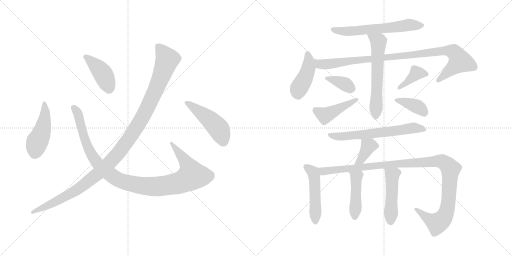
t = 0.00 s
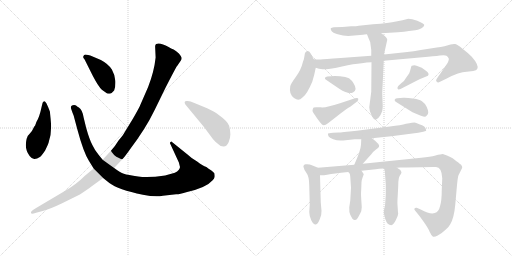
t = 2.80 s
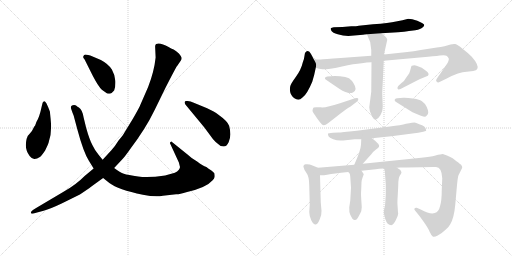
t = 5.59 s
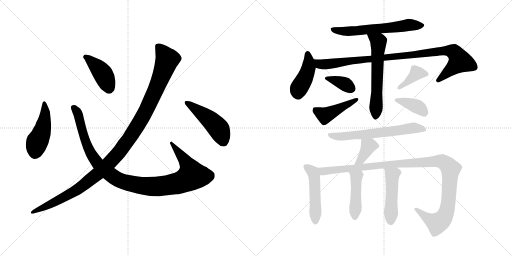
t = 8.39 s
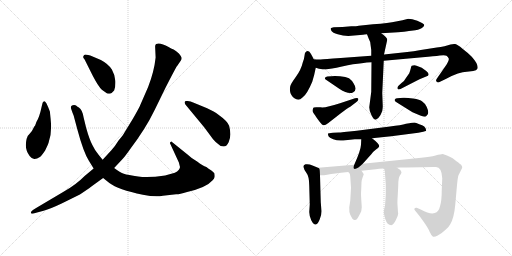
t = 11.19 s
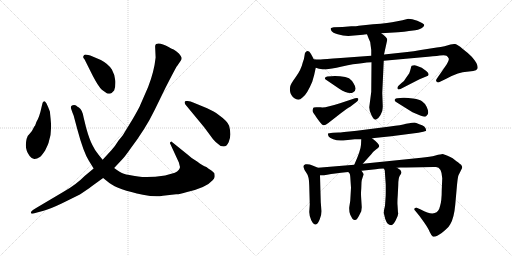
t = 13.98 s

The animated SVG that drew these frames (rendered in a browser with its animation timeline set to each time). Animation: 19 CSS @keyframes rules; one cycle of 13.98 s.

<svg version="1.1" viewBox="0 0 2048 1024" xmlns="http://www.w3.org/2000/svg">
  <g stroke="lightgray" stroke-dasharray="1,1" stroke-width="1" transform="scale(4, 4)">
    <line x1="0" y1="0" x2="256" y2="256"></line>
    <line x1="256" y1="0" x2="0" y2="256"></line>
    <line x1="128" y1="0" x2="128" y2="256"></line>
    <line x1="0" y1="128" x2="256" y2="128"></line>
    <line x1="256" y1="0" x2="512" y2="256"></line>
    <line x1="512" y1="0" x2="256" y2="256"></line>
    <line x1="384" y1="0" x2="384" y2="256"></line>
    <line x1="256" y1="128" x2="512" y2="128"></line>
  </g>
<g transform="scale(1, -1) translate(0, -850)">
   <style type="text/css">
    @keyframes keyframes0 {
      from {
       stroke: black;
       stroke-dashoffset: 461;
       stroke-width: 128;
       }
       60% {
       animation-timing-function: step-end;
       stroke: black;
       stroke-dashoffset: 0;
       stroke-width: 128;
       }
       to {
       stroke: black;
       stroke-width: 1024;
       }
       }
       #make-me-a-hanzi-animation-0 {
         animation: keyframes0 0.625163s both;
         animation-delay: 0.000000s;
         animation-timing-function: linear;
       }
    @keyframes keyframes1 {
      from {
       stroke: black;
       stroke-dashoffset: 1069;
       stroke-width: 128;
       }
       78% {
       animation-timing-function: step-end;
       stroke: black;
       stroke-dashoffset: 0;
       stroke-width: 128;
       }
       to {
       stroke: black;
       stroke-width: 1024;
       }
       }
       #make-me-a-hanzi-animation-1 {
         animation: keyframes1 1.119954s both;
         animation-delay: 0.625163s;
         animation-timing-function: linear;
       }
    @keyframes keyframes2 {
      from {
       stroke: black;
       stroke-dashoffset: 417;
       stroke-width: 128;
       }
       58% {
       animation-timing-function: step-end;
       stroke: black;
       stroke-dashoffset: 0;
       stroke-width: 128;
       }
       to {
       stroke: black;
       stroke-width: 1024;
       }
       }
       #make-me-a-hanzi-animation-2 {
         animation: keyframes2 0.589355s both;
         animation-delay: 1.745117s;
         animation-timing-function: linear;
       }
    @keyframes keyframes3 {
      from {
       stroke: black;
       stroke-dashoffset: 1168;
       stroke-width: 128;
       }
       79% {
       animation-timing-function: step-end;
       stroke: black;
       stroke-dashoffset: 0;
       stroke-width: 128;
       }
       to {
       stroke: black;
       stroke-width: 1024;
       }
       }
       #make-me-a-hanzi-animation-3 {
         animation: keyframes3 1.200521s both;
         animation-delay: 2.334472s;
         animation-timing-function: linear;
       }
    @keyframes keyframes4 {
      from {
       stroke: black;
       stroke-dashoffset: 469;
       stroke-width: 128;
       }
       60% {
       animation-timing-function: step-end;
       stroke: black;
       stroke-dashoffset: 0;
       stroke-width: 128;
       }
       to {
       stroke: black;
       stroke-width: 1024;
       }
       }
       #make-me-a-hanzi-animation-4 {
         animation: keyframes4 0.631673s both;
         animation-delay: 3.534993s;
         animation-timing-function: linear;
       }
    @keyframes keyframes5 {
      from {
       stroke: black;
       stroke-dashoffset: 617;
       stroke-width: 128;
       }
       67% {
       animation-timing-function: step-end;
       stroke: black;
       stroke-dashoffset: 0;
       stroke-width: 128;
       }
       to {
       stroke: black;
       stroke-width: 1024;
       }
       }
       #make-me-a-hanzi-animation-5 {
         animation: keyframes5 0.752116s both;
         animation-delay: 4.166666s;
         animation-timing-function: linear;
       }
    @keyframes keyframes6 {
      from {
       stroke: black;
       stroke-dashoffset: 432;
       stroke-width: 128;
       }
       58% {
       animation-timing-function: step-end;
       stroke: black;
       stroke-dashoffset: 0;
       stroke-width: 128;
       }
       to {
       stroke: black;
       stroke-width: 1024;
       }
       }
       #make-me-a-hanzi-animation-6 {
         animation: keyframes6 0.601562s both;
         animation-delay: 4.918782s;
         animation-timing-function: linear;
       }
    @keyframes keyframes7 {
      from {
       stroke: black;
       stroke-dashoffset: 978;
       stroke-width: 128;
       }
       76% {
       animation-timing-function: step-end;
       stroke: black;
       stroke-dashoffset: 0;
       stroke-width: 128;
       }
       to {
       stroke: black;
       stroke-width: 1024;
       }
       }
       #make-me-a-hanzi-animation-7 {
         animation: keyframes7 1.045898s both;
         animation-delay: 5.520344s;
         animation-timing-function: linear;
       }
    @keyframes keyframes8 {
      from {
       stroke: black;
       stroke-dashoffset: 606;
       stroke-width: 128;
       }
       66% {
       animation-timing-function: step-end;
       stroke: black;
       stroke-dashoffset: 0;
       stroke-width: 128;
       }
       to {
       stroke: black;
       stroke-width: 1024;
       }
       }
       #make-me-a-hanzi-animation-8 {
         animation: keyframes8 0.743164s both;
         animation-delay: 6.566242s;
         animation-timing-function: linear;
       }
    @keyframes keyframes9 {
      from {
       stroke: black;
       stroke-dashoffset: 364;
       stroke-width: 128;
       }
       54% {
       animation-timing-function: step-end;
       stroke: black;
       stroke-dashoffset: 0;
       stroke-width: 128;
       }
       to {
       stroke: black;
       stroke-width: 1024;
       }
       }
       #make-me-a-hanzi-animation-9 {
         animation: keyframes9 0.546224s both;
         animation-delay: 7.309406s;
         animation-timing-function: linear;
       }
    @keyframes keyframes10 {
      from {
       stroke: black;
       stroke-dashoffset: 442;
       stroke-width: 128;
       }
       59% {
       animation-timing-function: step-end;
       stroke: black;
       stroke-dashoffset: 0;
       stroke-width: 128;
       }
       to {
       stroke: black;
       stroke-width: 1024;
       }
       }
       #make-me-a-hanzi-animation-10 {
         animation: keyframes10 0.609701s both;
         animation-delay: 7.855630s;
         animation-timing-function: linear;
       }
    @keyframes keyframes11 {
      from {
       stroke: black;
       stroke-dashoffset: 384;
       stroke-width: 128;
       }
       56% {
       animation-timing-function: step-end;
       stroke: black;
       stroke-dashoffset: 0;
       stroke-width: 128;
       }
       to {
       stroke: black;
       stroke-width: 1024;
       }
       }
       #make-me-a-hanzi-animation-11 {
         animation: keyframes11 0.562500s both;
         animation-delay: 8.465331s;
         animation-timing-function: linear;
       }
    @keyframes keyframes12 {
      from {
       stroke: black;
       stroke-dashoffset: 384;
       stroke-width: 128;
       }
       56% {
       animation-timing-function: step-end;
       stroke: black;
       stroke-dashoffset: 0;
       stroke-width: 128;
       }
       to {
       stroke: black;
       stroke-width: 1024;
       }
       }
       #make-me-a-hanzi-animation-12 {
         animation: keyframes12 0.562500s both;
         animation-delay: 9.027831s;
         animation-timing-function: linear;
       }
    @keyframes keyframes13 {
      from {
       stroke: black;
       stroke-dashoffset: 637;
       stroke-width: 128;
       }
       67% {
       animation-timing-function: step-end;
       stroke: black;
       stroke-dashoffset: 0;
       stroke-width: 128;
       }
       to {
       stroke: black;
       stroke-width: 1024;
       }
       }
       #make-me-a-hanzi-animation-13 {
         animation: keyframes13 0.768392s both;
         animation-delay: 9.590331s;
         animation-timing-function: linear;
       }
    @keyframes keyframes14 {
      from {
       stroke: black;
       stroke-dashoffset: 375;
       stroke-width: 128;
       }
       55% {
       animation-timing-function: step-end;
       stroke: black;
       stroke-dashoffset: 0;
       stroke-width: 128;
       }
       to {
       stroke: black;
       stroke-width: 1024;
       }
       }
       #make-me-a-hanzi-animation-14 {
         animation: keyframes14 0.555176s both;
         animation-delay: 10.358723s;
         animation-timing-function: linear;
       }
    @keyframes keyframes15 {
      from {
       stroke: black;
       stroke-dashoffset: 486;
       stroke-width: 128;
       }
       61% {
       animation-timing-function: step-end;
       stroke: black;
       stroke-dashoffset: 0;
       stroke-width: 128;
       }
       to {
       stroke: black;
       stroke-width: 1024;
       }
       }
       #make-me-a-hanzi-animation-15 {
         animation: keyframes15 0.645508s both;
         animation-delay: 10.913899s;
         animation-timing-function: linear;
       }
    @keyframes keyframes16 {
      from {
       stroke: black;
       stroke-dashoffset: 1128;
       stroke-width: 128;
       }
       79% {
       animation-timing-function: step-end;
       stroke: black;
       stroke-dashoffset: 0;
       stroke-width: 128;
       }
       to {
       stroke: black;
       stroke-width: 1024;
       }
       }
       #make-me-a-hanzi-animation-16 {
         animation: keyframes16 1.167969s both;
         animation-delay: 11.559407s;
         animation-timing-function: linear;
       }
    @keyframes keyframes17 {
      from {
       stroke: black;
       stroke-dashoffset: 446;
       stroke-width: 128;
       }
       59% {
       animation-timing-function: step-end;
       stroke: black;
       stroke-dashoffset: 0;
       stroke-width: 128;
       }
       to {
       stroke: black;
       stroke-width: 1024;
       }
       }
       #make-me-a-hanzi-animation-17 {
         animation: keyframes17 0.612956s both;
         animation-delay: 12.727376s;
         animation-timing-function: linear;
       }
    @keyframes keyframes18 {
      from {
       stroke: black;
       stroke-dashoffset: 482;
       stroke-width: 128;
       }
       61% {
       animation-timing-function: step-end;
       stroke: black;
       stroke-dashoffset: 0;
       stroke-width: 128;
       }
       to {
       stroke: black;
       stroke-width: 1024;
       }
       }
       #make-me-a-hanzi-animation-18 {
         animation: keyframes18 0.642253s both;
         animation-delay: 13.340332s;
         animation-timing-function: linear;
       }
</style>
<path d="M 202.5 374.0 L 199.5 404.0 Q 193.5 421.0 185.5 437.0 Q 176.5 452.0 170.5 439.0 L 166.5 423.0 Q 157.5 380.0 145.5 362.0 L 140.5 348.0 Q 136.5 344.0 132.5 335.0 Q 128.5 325.0 119.5 316.0 Q 109.5 306.0 109.5 302.0 Q 104.5 294.0 103.5 271.0 Q 102.5 248.0 118.5 226.0 Q 128.5 213.0 138.5 214.0 Q 147.5 215.0 159.5 222.0 Q 166.5 227.0 180.5 248.0 Q 195.5 279.0 195.5 284.0 Q 208.5 320.0 202.5 374.0 Z" fill="lightgray"></path> 
<path d="M 410.5 211.0 L 393.5 232.0 Q 380.5 247.0 370.5 268.0 Q 358.5 289.0 344.5 339.0 L 334.5 380.0 Q 329.5 411.0 315.5 420.0 Q 309.5 423.0 305.5 427.0 Q 300.5 431.0 290.5 429.0 Q 279.5 427.0 285.5 412.0 Q 290.5 397.0 294.5 388.0 L 309.5 332.0 Q 333.5 242.0 355.5 207.0 L 374.5 176.0 L 412.5 138.0 L 437.5 118.0 Q 471.5 92.0 571.5 71.0 Q 621.5 61.0 651.5 67.0 L 704.5 73.0 Q 714.5 72.0 748.5 82.0 Q 825.5 100.0 849.5 128.0 Q 857.5 136.0 858.5 142.0 Q 859.5 147.0 857.5 157.0 Q 851.5 164.0 845.5 168.0 Q 833.5 175.0 825.5 182.0 Q 810.5 187.0 788.5 204.0 Q 766.5 216.0 752.5 230.0 L 685.5 284.0 Q 679.5 282.0 679.5 278.0 L 715.5 200.0 L 719.5 184.0 Q 721.5 181.0 715.5 171.0 Q 709.5 163.0 699.5 159.0 Q 676.5 152.0 660.5 148.0 Q 593.5 138.0 552.5 144.0 Q 510.5 150.0 495.5 155.0 Q 480.5 160.0 456.5 178.0 L 410.5 211.0 Z" fill="lightgray"></path> 
<path d="M 338.5 612.0 L 370.5 548.0 Q 392.5 505.0 407.5 491.0 L 428.5 476.0 Q 441.5 474.0 446.5 478.0 L 456.5 488.0 Q 462.5 501.0 461.5 526.0 Q 459.5 551.0 447.5 572.0 Q 433.5 594.0 403.5 610.0 L 370.5 624.0 Q 340.5 635.0 336.5 630.0 Q 332.5 624.0 332.5 622.0 Q 332.5 620.0 338.5 612.0 Z" fill="lightgray"></path> 
<path d="M 620.5 664.0 L 622.5 620.0 Q 616.5 563.0 592.5 502.0 L 561.5 431.0 Q 557.5 420.0 531.5 375.0 L 498.5 321.0 Q 493.5 311.0 473.5 287.0 Q 459.5 264.0 445.5 249.0 L 410.5 211.0 L 374.5 176.0 L 338.5 146.0 Q 304.5 111.0 252.5 82.0 L 144.5 18.0 Q 126.5 7.0 124.5 3.0 Q 122.5 -2.0 125.5 -4.0 Q 128.5 -6.0 144.5 -1.0 L 174.5 7.0 Q 202.5 15.0 246.5 36.0 L 319.5 72.0 Q 349.5 92.0 365.5 104.0 L 412.5 138.0 L 456.5 178.0 L 487.5 211.0 Q 498.5 222.0 519.5 252.0 Q 582.5 335.0 618.5 410.0 L 662.5 500.0 Q 706.5 586.0 708.5 586.0 L 721.5 605.0 Q 727.5 614.0 726.5 619.0 Q 725.5 624.0 715.5 636.0 Q 704.5 647.0 694.5 652.0 Q 684.5 656.0 674.5 662.0 Q 639.5 682.0 624.5 674.0 Q 620.5 671.0 620.5 664.0 Z" fill="lightgray"></path> 
<path d="M 828.5 417.0 L 777.5 438.0 Q 757.5 448.0 746.5 446.0 Q 733.5 446.0 741.5 432.0 L 817.5 340.0 L 851.5 294.0 Q 862.5 281.0 872.5 274.0 Q 881.5 264.0 894.5 264.0 Q 907.5 264.0 914.5 281.0 Q 921.5 298.0 921.5 313.0 Q 921.5 328.0 916.5 347.0 Q 910.5 365.0 872.5 392.0 Q 858.5 403.0 828.5 417.0 Z" fill="lightgray"></path> 
<path d="M 1525.0 717.0 L 1592.0 721.0 Q 1618.0 722.0 1636.0 726.0 L 1661.0 729.0 Q 1684.0 733.0 1690.0 740.0 Q 1697.0 746.0 1697.0 750.0 Q 1697.0 753.0 1684.0 760.0 Q 1672.0 767.0 1649.0 773.0 L 1633.0 775.0 L 1610.0 769.0 L 1584.0 764.0 Q 1557.0 757.0 1492.0 753.0 L 1435.0 747.0 Q 1427.0 745.0 1405.0 745.0 L 1370.0 742.0 L 1335.0 741.0 Q 1326.0 740.0 1323.0 737.0 Q 1322.0 733.0 1326.0 726.0 Q 1330.0 719.0 1351.0 713.0 Q 1372.0 706.0 1393.0 706.0 L 1452.0 711.0 Q 1456.0 713.0 1468.0 713.0 L 1525.0 717.0 Z" fill="lightgray"></path> 
<path d="M 1255.0 613.0 L 1244.0 634.0 Q 1234.0 654.0 1222.0 641.0 Q 1219.0 638.0 1218.0 627.0 Q 1217.0 615.0 1211.0 600.0 Q 1204.0 570.0 1183.0 542.0 Q 1162.0 513.0 1161.0 505.0 Q 1155.0 474.0 1176.0 458.0 Q 1186.0 451.0 1193.0 451.0 Q 1200.0 451.0 1211.0 461.0 Q 1228.0 473.0 1249.0 523.0 Q 1258.0 552.0 1263.0 579.0 C 1266.0 593.0 1266.0 593.0 1255.0 613.0 Z" fill="lightgray"></path> 
<path d="M 1485.0 627.0 L 1363.0 618.0 Q 1295.0 614.0 1283.0 612.0 Q 1262.0 612.0 1255.0 613.0 C 1225.0 614.0 1234.0 586.0 1263.0 579.0 L 1276.0 575.0 Q 1290.0 573.0 1305.0 573.0 Q 1320.0 573.0 1368.0 584.0 Q 1416.0 595.0 1447.0 597.0 Q 1467.0 601.0 1486.0 601.0 L 1535.0 607.0 L 1690.0 621.0 Q 1738.0 625.0 1759.0 628.0 Q 1780.0 631.0 1786.0 627.0 Q 1792.0 623.0 1795.0 616.0 Q 1797.0 609.0 1787.0 593.0 L 1747.0 535.0 Q 1742.0 528.0 1746.0 524.0 Q 1750.0 519.0 1756.0 521.0 L 1785.0 535.0 Q 1837.0 563.0 1867.0 563.0 L 1893.0 566.0 Q 1906.0 568.0 1909.0 574.0 Q 1917.0 589.0 1887.0 623.0 Q 1870.0 640.0 1850.0 655.0 Q 1830.0 672.0 1821.0 674.0 Q 1812.0 675.0 1802.0 672.0 L 1778.0 665.0 Q 1763.0 661.0 1747.0 660.0 L 1683.0 650.0 Q 1658.0 645.0 1620.0 641.0 L 1536.0 632.0 L 1485.0 627.0 Z" fill="lightgray"></path> 
<path d="M 1468.0 713.0 L 1475.0 695.0 Q 1483.0 683.0 1483.0 665.0 L 1485.0 650.0 L 1485.0 627.0 L 1486.0 601.0 L 1485.0 483.0 L 1477.0 421.0 Q 1477.0 407.0 1486.0 389.0 Q 1495.0 371.0 1503.0 371.0 Q 1513.0 374.0 1522.0 390.0 L 1529.0 406.0 Q 1531.0 418.0 1531.0 425.0 L 1529.0 478.0 L 1535.0 607.0 L 1536.0 632.0 L 1549.0 691.0 Q 1549.0 701.0 1525.0 717.0 C 1501.0 734.0 1457.0 741.0 1468.0 713.0 Z" fill="lightgray"></path> 
<path d="M 1325.0 545.0 L 1309.0 544.0 Q 1303.0 543.0 1300.0 539.0 Q 1297.0 535.0 1307.0 529.0 L 1357.0 495.0 Q 1396.0 470.0 1413.0 481.0 Q 1431.0 491.0 1414.0 517.0 Q 1407.0 529.0 1396.0 537.0 Q 1384.0 543.0 1360.0 545.0 Q 1337.0 547.0 1325.0 545.0 Z" fill="lightgray"></path> 
<path d="M 1282.0 421.0 L 1265.0 421.0 Q 1257.0 421.0 1255.0 420.0 Q 1253.0 419.0 1251.0 413.0 Q 1249.0 407.0 1251.0 403.0 Q 1253.0 399.0 1266.0 380.0 Q 1280.0 360.0 1288.0 352.0 Q 1296.0 344.0 1312.0 357.0 L 1362.0 396.0 Q 1388.0 416.0 1401.0 423.0 L 1427.0 443.0 Q 1435.0 450.0 1433.0 455.0 Q 1432.0 460.0 1420.0 457.0 L 1360.0 437.0 Q 1300.0 417.0 1282.0 421.0 Z" fill="lightgray"></path> 
<path d="M 1678.0 533.0 L 1712.0 547.0 Q 1719.0 556.0 1705.0 566.0 Q 1692.0 576.0 1687.0 579.0 L 1666.0 587.0 Q 1658.0 592.0 1647.0 587.0 Q 1644.0 585.0 1643.0 576.0 Q 1641.0 568.0 1637.0 557.0 L 1621.0 534.0 Q 1618.0 527.0 1606.0 518.0 L 1593.0 506.0 Q 1589.0 502.0 1590.0 496.0 Q 1592.0 490.0 1602.0 494.0 L 1678.0 533.0 Z" fill="lightgray"></path> 
<path d="M 1613.0 459.0 L 1589.0 457.0 Q 1583.0 457.0 1579.0 452.0 Q 1576.0 446.0 1586.0 441.0 L 1650.0 401.0 L 1681.0 388.0 Q 1696.0 383.0 1699.0 383.0 Q 1703.0 383.0 1708.0 389.0 Q 1713.0 394.0 1713.0 401.0 Q 1713.0 408.0 1707.0 422.0 Q 1701.0 436.0 1689.0 444.0 Q 1680.0 452.0 1652.0 456.0 Q 1625.0 460.0 1613.0 459.0 Z" fill="lightgray"></path> 
<path d="M 1488.0 297.0 L 1565.0 305.0 L 1673.0 319.0 L 1693.0 323.0 Q 1708.0 326.0 1704.0 331.0 Q 1704.0 337.0 1697.0 344.0 Q 1690.0 350.0 1677.0 353.0 Q 1663.0 359.0 1658.0 360.0 Q 1654.0 360.0 1624.0 355.0 Q 1605.0 349.0 1560.0 344.0 L 1427.0 327.0 Q 1362.0 320.0 1355.0 320.0 L 1332.0 319.0 Q 1313.0 317.0 1312.0 316.0 Q 1311.0 314.0 1314.0 305.0 Q 1317.0 299.0 1333.0 293.0 Q 1349.0 286.0 1373.0 288.0 L 1419.0 293.0 L 1445.0 293.0 L 1488.0 297.0 Z" fill="lightgray"></path> 
<path d="M 1451.0 195.0 L 1486.0 234.0 Q 1494.0 245.0 1504.0 252.0 Q 1514.0 258.0 1516.0 263.0 Q 1522.0 271.0 1488.0 297.0 C 1464.0 315.0 1446.0 323.0 1445.0 293.0 L 1444.0 271.0 Q 1443.0 249.0 1417.0 191.0 C 1405.0 164.0 1431.0 173.0 1451.0 195.0 Z" fill="lightgray"></path> 
<path d="M 1272.0 179.0 L 1250.0 188.0 Q 1236.0 195.0 1222.0 193.0 Q 1210.0 189.0 1215.0 179.0 Q 1216.0 171.0 1226.0 158.0 Q 1237.0 144.0 1237.0 107.0 L 1239.0 33.0 L 1237.0 2.0 Q 1237.0 -13.0 1245.0 -31.0 Q 1255.0 -50.0 1263.0 -48.0 Q 1272.0 -46.0 1279.0 -27.0 Q 1287.0 -8.0 1286.0 7.0 L 1283.0 41.0 L 1280.0 149.0 C 1279.0 176.0 1279.0 176.0 1272.0 179.0 Z" fill="lightgray"></path> 
<path d="M 1446.0 167.0 L 1503.0 173.0 Q 1514.0 175.0 1535.0 176.0 L 1588.0 179.0 L 1601.0 180.0 Q 1736.0 183.0 1744.0 182.0 Q 1767.0 181.0 1769.0 137.0 L 1767.0 91.0 Q 1767.0 45.0 1760.0 25.0 Q 1755.0 2.0 1739.0 -2.0 Q 1722.0 -9.0 1683.0 12.0 L 1667.0 19.0 Q 1660.0 20.0 1658.0 16.0 Q 1656.0 12.0 1660.0 8.0 L 1678.0 -14.0 L 1696.0 -39.0 Q 1713.0 -63.0 1719.0 -78.0 Q 1726.0 -93.0 1731.0 -96.0 Q 1737.0 -99.0 1751.0 -92.0 Q 1765.0 -85.0 1780.0 -71.0 Q 1796.0 -58.0 1801.0 -47.0 Q 1816.0 -23.0 1821.0 31.0 L 1828.0 110.0 Q 1831.0 141.0 1834.0 149.0 L 1843.0 167.0 Q 1849.0 179.0 1849.0 181.0 Q 1849.0 183.0 1846.0 188.0 Q 1846.0 191.0 1843.0 192.0 Q 1840.0 193.0 1832.0 201.0 Q 1827.0 203.0 1817.0 212.0 Q 1808.0 221.0 1771.0 234.0 Q 1764.0 234.0 1742.0 228.0 Q 1721.0 222.0 1685.0 219.0 L 1451.0 195.0 L 1417.0 191.0 L 1272.0 179.0 C 1242.0 177.0 1250.0 147.0 1280.0 149.0 L 1296.0 149.0 Q 1300.0 149.0 1314.0 152.0 Q 1329.0 155.0 1393.0 162.0 L 1446.0 167.0 Z" fill="lightgray"></path> 
<path d="M 1402.0 129.0 L 1404.0 99.0 L 1401.0 47.0 L 1397.0 21.0 Q 1396.0 2.0 1401.0 -9.0 L 1409.0 -24.0 Q 1412.0 -29.0 1418.0 -30.0 Q 1424.0 -31.0 1428.0 -26.0 Q 1432.0 -21.0 1437.0 -11.0 L 1445.0 5.0 L 1447.0 21.0 L 1445.0 53.0 Q 1443.0 77.0 1445.0 95.0 L 1446.0 121.0 Q 1447.0 132.0 1451.0 142.0 L 1455.0 153.0 Q 1455.0 154.0 1446.0 167.0 C 1429.0 192.0 1373.0 185.0 1393.0 162.0 L 1399.0 155.0 Q 1401.0 150.0 1402.0 129.0 Z" fill="lightgray"></path> 
<path d="M 1535.0 176.0 L 1539.0 169.0 L 1543.0 111.0 L 1543.0 81.0 Q 1543.0 67.0 1542.0 56.0 L 1540.0 27.0 Q 1533.0 0.0 1536.0 -6.0 L 1541.0 -26.0 Q 1549.0 -51.0 1565.0 -51.0 Q 1574.0 -49.0 1583.0 -31.0 Q 1593.0 -13.0 1593.0 -2.0 L 1592.0 -1.0 L 1590.0 31.0 Q 1589.0 42.0 1591.0 69.0 L 1593.0 109.0 Q 1593.0 137.0 1599.0 147.0 Q 1606.0 157.0 1606.0 161.0 Q 1603.0 172.0 1588.0 179.0 C 1562.0 194.0 1520.0 202.0 1535.0 176.0 Z" fill="lightgray"></path> 
      <clipPath id="make-me-a-hanzi-clip-0">
      <path d="M 202.5 374.0 L 199.5 404.0 Q 193.5 421.0 185.5 437.0 Q 176.5 452.0 170.5 439.0 L 166.5 423.0 Q 157.5 380.0 145.5 362.0 L 140.5 348.0 Q 136.5 344.0 132.5 335.0 Q 128.5 325.0 119.5 316.0 Q 109.5 306.0 109.5 302.0 Q 104.5 294.0 103.5 271.0 Q 102.5 248.0 118.5 226.0 Q 128.5 213.0 138.5 214.0 Q 147.5 215.0 159.5 222.0 Q 166.5 227.0 180.5 248.0 Q 195.5 279.0 195.5 284.0 Q 208.5 320.0 202.5 374.0 Z" fill="lightgray"></path>
      </clipPath>
      <path clip-path="url(#make-me-a-hanzi-clip-0)" d="M 177.5 433.0 L 180.5 394.0 L 171.5 334.0 L 148.5 282.0 L 138.5 235.0 " fill="none" id="make-me-a-hanzi-animation-0" stroke-dasharray="333 666" stroke-linecap="round"></path>

      <clipPath id="make-me-a-hanzi-clip-1">
      <path d="M 410.5 211.0 L 393.5 232.0 Q 380.5 247.0 370.5 268.0 Q 358.5 289.0 344.5 339.0 L 334.5 380.0 Q 329.5 411.0 315.5 420.0 Q 309.5 423.0 305.5 427.0 Q 300.5 431.0 290.5 429.0 Q 279.5 427.0 285.5 412.0 Q 290.5 397.0 294.5 388.0 L 309.5 332.0 Q 333.5 242.0 355.5 207.0 L 374.5 176.0 L 412.5 138.0 L 437.5 118.0 Q 471.5 92.0 571.5 71.0 Q 621.5 61.0 651.5 67.0 L 704.5 73.0 Q 714.5 72.0 748.5 82.0 Q 825.5 100.0 849.5 128.0 Q 857.5 136.0 858.5 142.0 Q 859.5 147.0 857.5 157.0 Q 851.5 164.0 845.5 168.0 Q 833.5 175.0 825.5 182.0 Q 810.5 187.0 788.5 204.0 Q 766.5 216.0 752.5 230.0 L 685.5 284.0 Q 679.5 282.0 679.5 278.0 L 715.5 200.0 L 719.5 184.0 Q 721.5 181.0 715.5 171.0 Q 709.5 163.0 699.5 159.0 Q 676.5 152.0 660.5 148.0 Q 593.5 138.0 552.5 144.0 Q 510.5 150.0 495.5 155.0 Q 480.5 160.0 456.5 178.0 L 410.5 211.0 Z" fill="lightgray"></path>
      </clipPath>
      <path clip-path="url(#make-me-a-hanzi-clip-1)" d="M 292.5 419.0 L 311.5 397.0 L 340.5 290.0 L 367.5 230.0 L 396.5 189.0 L 458.5 140.0 L 485.5 126.0 L 548.5 110.0 L 623.5 104.0 L 712.5 117.0 L 762.5 142.0 L 768.5 147.0 L 750.5 191.0 L 687.5 276.0 " fill="none" id="make-me-a-hanzi-animation-1" stroke-dasharray="941 1882" stroke-linecap="round"></path>

      <clipPath id="make-me-a-hanzi-clip-2">
      <path d="M 338.5 612.0 L 370.5 548.0 Q 392.5 505.0 407.5 491.0 L 428.5 476.0 Q 441.5 474.0 446.5 478.0 L 456.5 488.0 Q 462.5 501.0 461.5 526.0 Q 459.5 551.0 447.5 572.0 Q 433.5 594.0 403.5 610.0 L 370.5 624.0 Q 340.5 635.0 336.5 630.0 Q 332.5 624.0 332.5 622.0 Q 332.5 620.0 338.5 612.0 Z" fill="lightgray"></path>
      </clipPath>
      <path clip-path="url(#make-me-a-hanzi-clip-2)" d="M 341.5 622.0 L 386.5 585.0 L 412.5 554.0 L 434.5 496.0 " fill="none" id="make-me-a-hanzi-animation-2" stroke-dasharray="289 578" stroke-linecap="round"></path>

      <clipPath id="make-me-a-hanzi-clip-3">
      <path d="M 620.5 664.0 L 622.5 620.0 Q 616.5 563.0 592.5 502.0 L 561.5 431.0 Q 557.5 420.0 531.5 375.0 L 498.5 321.0 Q 493.5 311.0 473.5 287.0 Q 459.5 264.0 445.5 249.0 L 410.5 211.0 L 374.5 176.0 L 338.5 146.0 Q 304.5 111.0 252.5 82.0 L 144.5 18.0 Q 126.5 7.0 124.5 3.0 Q 122.5 -2.0 125.5 -4.0 Q 128.5 -6.0 144.5 -1.0 L 174.5 7.0 Q 202.5 15.0 246.5 36.0 L 319.5 72.0 Q 349.5 92.0 365.5 104.0 L 412.5 138.0 L 456.5 178.0 L 487.5 211.0 Q 498.5 222.0 519.5 252.0 Q 582.5 335.0 618.5 410.0 L 662.5 500.0 Q 706.5 586.0 708.5 586.0 L 721.5 605.0 Q 727.5 614.0 726.5 619.0 Q 725.5 624.0 715.5 636.0 Q 704.5 647.0 694.5 652.0 Q 684.5 656.0 674.5 662.0 Q 639.5 682.0 624.5 674.0 Q 620.5 671.0 620.5 664.0 Z" fill="lightgray"></path>
      </clipPath>
      <path clip-path="url(#make-me-a-hanzi-clip-3)" d="M 631.5 665.0 L 668.5 612.0 L 654.5 568.0 L 569.5 380.0 L 482.5 249.0 L 411.5 173.0 L 326.5 104.0 L 292.5 81.0 L 128.5 0.0 " fill="none" id="make-me-a-hanzi-animation-3" stroke-dasharray="1040 2080" stroke-linecap="round"></path>

      <clipPath id="make-me-a-hanzi-clip-4">
      <path d="M 828.5 417.0 L 777.5 438.0 Q 757.5 448.0 746.5 446.0 Q 733.5 446.0 741.5 432.0 L 817.5 340.0 L 851.5 294.0 Q 862.5 281.0 872.5 274.0 Q 881.5 264.0 894.5 264.0 Q 907.5 264.0 914.5 281.0 Q 921.5 298.0 921.5 313.0 Q 921.5 328.0 916.5 347.0 Q 910.5 365.0 872.5 392.0 Q 858.5 403.0 828.5 417.0 Z" fill="lightgray"></path>
      </clipPath>
      <path clip-path="url(#make-me-a-hanzi-clip-4)" d="M 750.5 437.0 L 832.5 377.0 L 868.5 343.0 L 892.5 286.0 " fill="none" id="make-me-a-hanzi-animation-4" stroke-dasharray="341 682" stroke-linecap="round"></path>

      <clipPath id="make-me-a-hanzi-clip-5">
      <path d="M 1525.0 717.0 L 1592.0 721.0 Q 1618.0 722.0 1636.0 726.0 L 1661.0 729.0 Q 1684.0 733.0 1690.0 740.0 Q 1697.0 746.0 1697.0 750.0 Q 1697.0 753.0 1684.0 760.0 Q 1672.0 767.0 1649.0 773.0 L 1633.0 775.0 L 1610.0 769.0 L 1584.0 764.0 Q 1557.0 757.0 1492.0 753.0 L 1435.0 747.0 Q 1427.0 745.0 1405.0 745.0 L 1370.0 742.0 L 1335.0 741.0 Q 1326.0 740.0 1323.0 737.0 Q 1322.0 733.0 1326.0 726.0 Q 1330.0 719.0 1351.0 713.0 Q 1372.0 706.0 1393.0 706.0 L 1452.0 711.0 Q 1456.0 713.0 1468.0 713.0 L 1525.0 717.0 Z" fill="lightgray"></path>
      </clipPath>
      <path clip-path="url(#make-me-a-hanzi-clip-5)" d="M 1331.0 733.0 L 1387.0 724.0 L 1633.0 750.0 L 1690.0 748.0 " fill="none" id="make-me-a-hanzi-animation-5" stroke-dasharray="489 978" stroke-linecap="round"></path>

      <clipPath id="make-me-a-hanzi-clip-6">
      <path d="M 1255.0 613.0 L 1244.0 634.0 Q 1234.0 654.0 1222.0 641.0 Q 1219.0 638.0 1218.0 627.0 Q 1217.0 615.0 1211.0 600.0 Q 1204.0 570.0 1183.0 542.0 Q 1162.0 513.0 1161.0 505.0 Q 1155.0 474.0 1176.0 458.0 Q 1186.0 451.0 1193.0 451.0 Q 1200.0 451.0 1211.0 461.0 Q 1228.0 473.0 1249.0 523.0 Q 1258.0 552.0 1263.0 579.0 C 1266.0 593.0 1266.0 593.0 1255.0 613.0 Z" fill="lightgray"></path>
      </clipPath>
      <path clip-path="url(#make-me-a-hanzi-clip-6)" d="M 1232.0 634.0 L 1231.0 565.0 L 1194.0 493.0 L 1192.0 467.0 " fill="none" id="make-me-a-hanzi-animation-6" stroke-dasharray="304 608" stroke-linecap="round"></path>

      <clipPath id="make-me-a-hanzi-clip-7">
      <path d="M 1485.0 627.0 L 1363.0 618.0 Q 1295.0 614.0 1283.0 612.0 Q 1262.0 612.0 1255.0 613.0 C 1225.0 614.0 1234.0 586.0 1263.0 579.0 L 1276.0 575.0 Q 1290.0 573.0 1305.0 573.0 Q 1320.0 573.0 1368.0 584.0 Q 1416.0 595.0 1447.0 597.0 Q 1467.0 601.0 1486.0 601.0 L 1535.0 607.0 L 1690.0 621.0 Q 1738.0 625.0 1759.0 628.0 Q 1780.0 631.0 1786.0 627.0 Q 1792.0 623.0 1795.0 616.0 Q 1797.0 609.0 1787.0 593.0 L 1747.0 535.0 Q 1742.0 528.0 1746.0 524.0 Q 1750.0 519.0 1756.0 521.0 L 1785.0 535.0 Q 1837.0 563.0 1867.0 563.0 L 1893.0 566.0 Q 1906.0 568.0 1909.0 574.0 Q 1917.0 589.0 1887.0 623.0 Q 1870.0 640.0 1850.0 655.0 Q 1830.0 672.0 1821.0 674.0 Q 1812.0 675.0 1802.0 672.0 L 1778.0 665.0 Q 1763.0 661.0 1747.0 660.0 L 1683.0 650.0 Q 1658.0 645.0 1620.0 641.0 L 1536.0 632.0 L 1485.0 627.0 Z" fill="lightgray"></path>
      </clipPath>
      <path clip-path="url(#make-me-a-hanzi-clip-7)" d="M 1260.0 608.0 L 1279.0 594.0 L 1298.0 593.0 L 1774.0 647.0 L 1816.0 641.0 L 1839.0 605.0 L 1753.0 529.0 " fill="none" id="make-me-a-hanzi-animation-7" stroke-dasharray="850 1700" stroke-linecap="round"></path>

      <clipPath id="make-me-a-hanzi-clip-8">
      <path d="M 1468.0 713.0 L 1475.0 695.0 Q 1483.0 683.0 1483.0 665.0 L 1485.0 650.0 L 1485.0 627.0 L 1486.0 601.0 L 1485.0 483.0 L 1477.0 421.0 Q 1477.0 407.0 1486.0 389.0 Q 1495.0 371.0 1503.0 371.0 Q 1513.0 374.0 1522.0 390.0 L 1529.0 406.0 Q 1531.0 418.0 1531.0 425.0 L 1529.0 478.0 L 1535.0 607.0 L 1536.0 632.0 L 1549.0 691.0 Q 1549.0 701.0 1525.0 717.0 C 1501.0 734.0 1457.0 741.0 1468.0 713.0 Z" fill="lightgray"></path>
      </clipPath>
      <path clip-path="url(#make-me-a-hanzi-clip-8)" d="M 1475.0 711.0 L 1514.0 683.0 L 1503.0 381.0 " fill="none" id="make-me-a-hanzi-animation-8" stroke-dasharray="478 956" stroke-linecap="round"></path>

      <clipPath id="make-me-a-hanzi-clip-9">
      <path d="M 1325.0 545.0 L 1309.0 544.0 Q 1303.0 543.0 1300.0 539.0 Q 1297.0 535.0 1307.0 529.0 L 1357.0 495.0 Q 1396.0 470.0 1413.0 481.0 Q 1431.0 491.0 1414.0 517.0 Q 1407.0 529.0 1396.0 537.0 Q 1384.0 543.0 1360.0 545.0 Q 1337.0 547.0 1325.0 545.0 Z" fill="lightgray"></path>
      </clipPath>
      <path clip-path="url(#make-me-a-hanzi-clip-9)" d="M 1307.0 537.0 L 1375.0 516.0 L 1406.0 496.0 " fill="none" id="make-me-a-hanzi-animation-9" stroke-dasharray="236 472" stroke-linecap="round"></path>

      <clipPath id="make-me-a-hanzi-clip-10">
      <path d="M 1282.0 421.0 L 1265.0 421.0 Q 1257.0 421.0 1255.0 420.0 Q 1253.0 419.0 1251.0 413.0 Q 1249.0 407.0 1251.0 403.0 Q 1253.0 399.0 1266.0 380.0 Q 1280.0 360.0 1288.0 352.0 Q 1296.0 344.0 1312.0 357.0 L 1362.0 396.0 Q 1388.0 416.0 1401.0 423.0 L 1427.0 443.0 Q 1435.0 450.0 1433.0 455.0 Q 1432.0 460.0 1420.0 457.0 L 1360.0 437.0 Q 1300.0 417.0 1282.0 421.0 Z" fill="lightgray"></path>
      </clipPath>
      <path clip-path="url(#make-me-a-hanzi-clip-10)" d="M 1261.0 412.0 L 1300.0 389.0 L 1426.0 451.0 " fill="none" id="make-me-a-hanzi-animation-10" stroke-dasharray="314 628" stroke-linecap="round"></path>

      <clipPath id="make-me-a-hanzi-clip-11">
      <path d="M 1678.0 533.0 L 1712.0 547.0 Q 1719.0 556.0 1705.0 566.0 Q 1692.0 576.0 1687.0 579.0 L 1666.0 587.0 Q 1658.0 592.0 1647.0 587.0 Q 1644.0 585.0 1643.0 576.0 Q 1641.0 568.0 1637.0 557.0 L 1621.0 534.0 Q 1618.0 527.0 1606.0 518.0 L 1593.0 506.0 Q 1589.0 502.0 1590.0 496.0 Q 1592.0 490.0 1602.0 494.0 L 1678.0 533.0 Z" fill="lightgray"></path>
      </clipPath>
      <path clip-path="url(#make-me-a-hanzi-clip-11)" d="M 1703.0 554.0 L 1666.0 558.0 L 1597.0 499.0 " fill="none" id="make-me-a-hanzi-animation-11" stroke-dasharray="256 512" stroke-linecap="round"></path>

      <clipPath id="make-me-a-hanzi-clip-12">
      <path d="M 1613.0 459.0 L 1589.0 457.0 Q 1583.0 457.0 1579.0 452.0 Q 1576.0 446.0 1586.0 441.0 L 1650.0 401.0 L 1681.0 388.0 Q 1696.0 383.0 1699.0 383.0 Q 1703.0 383.0 1708.0 389.0 Q 1713.0 394.0 1713.0 401.0 Q 1713.0 408.0 1707.0 422.0 Q 1701.0 436.0 1689.0 444.0 Q 1680.0 452.0 1652.0 456.0 Q 1625.0 460.0 1613.0 459.0 Z" fill="lightgray"></path>
      </clipPath>
      <path clip-path="url(#make-me-a-hanzi-clip-12)" d="M 1587.0 449.0 L 1671.0 423.0 L 1698.0 394.0 " fill="none" id="make-me-a-hanzi-animation-12" stroke-dasharray="256 512" stroke-linecap="round"></path>

      <clipPath id="make-me-a-hanzi-clip-13">
      <path d="M 1488.0 297.0 L 1565.0 305.0 L 1673.0 319.0 L 1693.0 323.0 Q 1708.0 326.0 1704.0 331.0 Q 1704.0 337.0 1697.0 344.0 Q 1690.0 350.0 1677.0 353.0 Q 1663.0 359.0 1658.0 360.0 Q 1654.0 360.0 1624.0 355.0 Q 1605.0 349.0 1560.0 344.0 L 1427.0 327.0 Q 1362.0 320.0 1355.0 320.0 L 1332.0 319.0 Q 1313.0 317.0 1312.0 316.0 Q 1311.0 314.0 1314.0 305.0 Q 1317.0 299.0 1333.0 293.0 Q 1349.0 286.0 1373.0 288.0 L 1419.0 293.0 L 1445.0 293.0 L 1488.0 297.0 Z" fill="lightgray"></path>
      </clipPath>
      <path clip-path="url(#make-me-a-hanzi-clip-13)" d="M 1316.0 311.0 L 1365.0 304.0 L 1656.0 338.0 L 1694.0 334.0 " fill="none" id="make-me-a-hanzi-animation-13" stroke-dasharray="509 1018" stroke-linecap="round"></path>

      <clipPath id="make-me-a-hanzi-clip-14">
      <path d="M 1451.0 195.0 L 1486.0 234.0 Q 1494.0 245.0 1504.0 252.0 Q 1514.0 258.0 1516.0 263.0 Q 1522.0 271.0 1488.0 297.0 C 1464.0 315.0 1446.0 323.0 1445.0 293.0 L 1444.0 271.0 Q 1443.0 249.0 1417.0 191.0 C 1405.0 164.0 1431.0 173.0 1451.0 195.0 Z" fill="lightgray"></path>
      </clipPath>
      <path clip-path="url(#make-me-a-hanzi-clip-14)" d="M 1506.0 266.0 L 1481.0 269.0 L 1472.0 263.0 L 1443.0 211.0 L 1422.0 200.0 " fill="none" id="make-me-a-hanzi-animation-14" stroke-dasharray="247 494" stroke-linecap="round"></path>

      <clipPath id="make-me-a-hanzi-clip-15">
      <path d="M 1272.0 179.0 L 1250.0 188.0 Q 1236.0 195.0 1222.0 193.0 Q 1210.0 189.0 1215.0 179.0 Q 1216.0 171.0 1226.0 158.0 Q 1237.0 144.0 1237.0 107.0 L 1239.0 33.0 L 1237.0 2.0 Q 1237.0 -13.0 1245.0 -31.0 Q 1255.0 -50.0 1263.0 -48.0 Q 1272.0 -46.0 1279.0 -27.0 Q 1287.0 -8.0 1286.0 7.0 L 1283.0 41.0 L 1280.0 149.0 C 1279.0 176.0 1279.0 176.0 1272.0 179.0 Z" fill="lightgray"></path>
      </clipPath>
      <path clip-path="url(#make-me-a-hanzi-clip-15)" d="M 1229.0 181.0 L 1252.0 161.0 L 1258.0 141.0 L 1262.0 -38.0 " fill="none" id="make-me-a-hanzi-animation-15" stroke-dasharray="358 716" stroke-linecap="round"></path>

      <clipPath id="make-me-a-hanzi-clip-16">
      <path d="M 1446.0 167.0 L 1503.0 173.0 Q 1514.0 175.0 1535.0 176.0 L 1588.0 179.0 L 1601.0 180.0 Q 1736.0 183.0 1744.0 182.0 Q 1767.0 181.0 1769.0 137.0 L 1767.0 91.0 Q 1767.0 45.0 1760.0 25.0 Q 1755.0 2.0 1739.0 -2.0 Q 1722.0 -9.0 1683.0 12.0 L 1667.0 19.0 Q 1660.0 20.0 1658.0 16.0 Q 1656.0 12.0 1660.0 8.0 L 1678.0 -14.0 L 1696.0 -39.0 Q 1713.0 -63.0 1719.0 -78.0 Q 1726.0 -93.0 1731.0 -96.0 Q 1737.0 -99.0 1751.0 -92.0 Q 1765.0 -85.0 1780.0 -71.0 Q 1796.0 -58.0 1801.0 -47.0 Q 1816.0 -23.0 1821.0 31.0 L 1828.0 110.0 Q 1831.0 141.0 1834.0 149.0 L 1843.0 167.0 Q 1849.0 179.0 1849.0 181.0 Q 1849.0 183.0 1846.0 188.0 Q 1846.0 191.0 1843.0 192.0 Q 1840.0 193.0 1832.0 201.0 Q 1827.0 203.0 1817.0 212.0 Q 1808.0 221.0 1771.0 234.0 Q 1764.0 234.0 1742.0 228.0 Q 1721.0 222.0 1685.0 219.0 L 1451.0 195.0 L 1417.0 191.0 L 1272.0 179.0 C 1242.0 177.0 1250.0 147.0 1280.0 149.0 L 1296.0 149.0 Q 1300.0 149.0 1314.0 152.0 Q 1329.0 155.0 1393.0 162.0 L 1446.0 167.0 Z" fill="lightgray"></path>
      </clipPath>
      <path clip-path="url(#make-me-a-hanzi-clip-16)" d="M 1280.0 173.0 L 1297.0 165.0 L 1522.0 190.0 L 1770.0 204.0 L 1793.0 187.0 L 1802.0 170.0 L 1794.0 41.0 L 1779.0 -13.0 L 1766.0 -32.0 L 1748.0 -43.0 L 1694.0 -12.0 L 1664.0 13.0 " fill="none" id="make-me-a-hanzi-animation-16" stroke-dasharray="1000 2000" stroke-linecap="round"></path>

      <clipPath id="make-me-a-hanzi-clip-17">
      <path d="M 1402.0 129.0 L 1404.0 99.0 L 1401.0 47.0 L 1397.0 21.0 Q 1396.0 2.0 1401.0 -9.0 L 1409.0 -24.0 Q 1412.0 -29.0 1418.0 -30.0 Q 1424.0 -31.0 1428.0 -26.0 Q 1432.0 -21.0 1437.0 -11.0 L 1445.0 5.0 L 1447.0 21.0 L 1445.0 53.0 Q 1443.0 77.0 1445.0 95.0 L 1446.0 121.0 Q 1447.0 132.0 1451.0 142.0 L 1455.0 153.0 Q 1455.0 154.0 1446.0 167.0 C 1429.0 192.0 1373.0 185.0 1393.0 162.0 L 1399.0 155.0 Q 1401.0 150.0 1402.0 129.0 Z" fill="lightgray"></path>
      </clipPath>
      <path clip-path="url(#make-me-a-hanzi-clip-17)" d="M 1400.0 162.0 L 1424.0 139.0 L 1425.0 130.0 L 1419.0 -18.0 " fill="none" id="make-me-a-hanzi-animation-17" stroke-dasharray="318 636" stroke-linecap="round"></path>

      <clipPath id="make-me-a-hanzi-clip-18">
      <path d="M 1535.0 176.0 L 1539.0 169.0 L 1543.0 111.0 L 1543.0 81.0 Q 1543.0 67.0 1542.0 56.0 L 1540.0 27.0 Q 1533.0 0.0 1536.0 -6.0 L 1541.0 -26.0 Q 1549.0 -51.0 1565.0 -51.0 Q 1574.0 -49.0 1583.0 -31.0 Q 1593.0 -13.0 1593.0 -2.0 L 1592.0 -1.0 L 1590.0 31.0 Q 1589.0 42.0 1591.0 69.0 L 1593.0 109.0 Q 1593.0 137.0 1599.0 147.0 Q 1606.0 157.0 1606.0 161.0 Q 1603.0 172.0 1588.0 179.0 C 1562.0 194.0 1520.0 202.0 1535.0 176.0 Z" fill="lightgray"></path>
      </clipPath>
      <path clip-path="url(#make-me-a-hanzi-clip-18)" d="M 1542.0 175.0 L 1569.0 149.0 L 1563.0 -39.0 " fill="none" id="make-me-a-hanzi-animation-18" stroke-dasharray="354 708" stroke-linecap="round"></path>

</g>
</svg>
